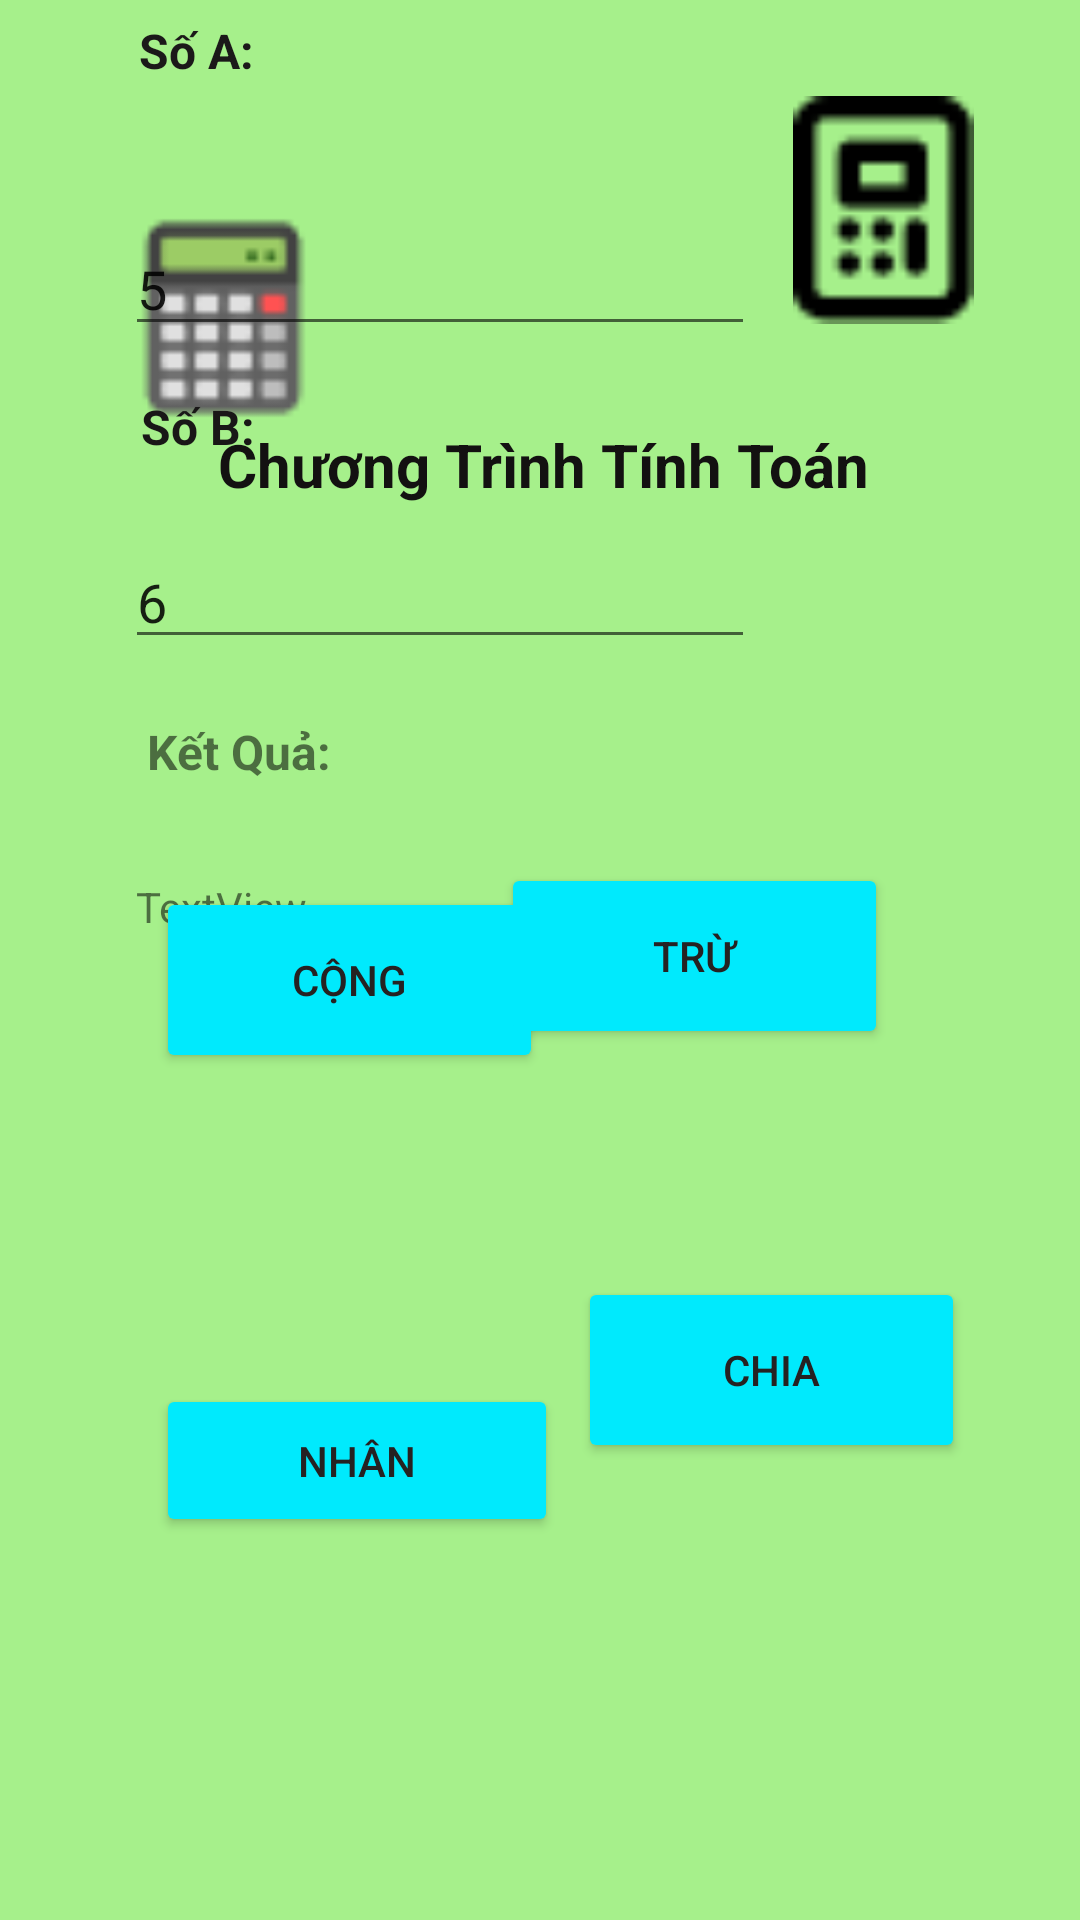

This screen was rendered from an Android layout file. Write that file and the resources it references.
<!-- AndroidManifest.xml: application theme Theme.ChuongTrinhTinhToan -->
<!-- res/layout/activity_main.xml -->
<?xml version="1.0" encoding="utf-8"?>
<androidx.constraintlayout.motion.widget.MotionLayout xmlns:android="http://schemas.android.com/apk/res/android"
    xmlns:app="http://schemas.android.com/apk/res-auto"
    xmlns:tools="http://schemas.android.com/tools"
    android:layout_width="match_parent"
    android:layout_height="match_parent"
    android:background="#A6F08B"
    android:backgroundTint="#A6F08B"
    app:layoutDescription="@xml/activity_main_scene"
    tools:context=".MainActivity">

    <TextView
        android:id="@+id/textView"
        android:layout_width="303dp"
        android:layout_height="38dp"
        android:layout_marginTop="28dp"
        android:gravity="center"
        android:text="Chương Trình Tính Toán"
        android:textColor="#131111"
        android:textSize="20sp"
        android:textStyle="bold"
        app:layout_constraintEnd_toEndOf="parent"
        app:layout_constraintHorizontal_bias="0.518"
        app:layout_constraintStart_toStartOf="parent"
        app:layout_constraintTop_toBottomOf="@+id/imageView2" />

    <ImageView
        android:id="@+id/img_icon_1"
        android:layout_width="77dp"
        android:layout_height="76dp"
        android:layout_marginStart="36dp"
        android:layout_marginTop="40dp"
        app:layout_constraintStart_toStartOf="parent"
        app:layout_constraintTop_toTopOf="parent"
        app:srcCompat="@drawable/icon_2" />

    <ImageView
        android:id="@+id/imageView2"
        android:layout_width="77dp"
        android:layout_height="76dp"
        android:layout_marginTop="40dp"
        app:layout_constraintEnd_toEndOf="parent"
        app:layout_constraintHorizontal_bias="0.842"
        app:layout_constraintStart_toEndOf="@+id/img_icon_1"
        app:layout_constraintTop_toTopOf="parent"
        app:srcCompat="@drawable/icon_1" />

    <TextView
        android:id="@+id/textView2"
        android:layout_width="109dp"
        android:layout_height="34dp"
        android:layout_marginTop="44dp"
        android:gravity="center|left"
        android:text="Số A:"
        android:textColor="#1B1919"
        android:textSize="16sp"
        android:textStyle="bold"
        app:layout_constraintEnd_toEndOf="parent"
        app:layout_constraintHorizontal_bias="0.185"
        app:layout_constraintStart_toStartOf="parent"
        app:layout_constraintTop_toBottomOf="@+id/textView" />

    <TextView
        android:id="@+id/textView4"
        android:layout_width="93dp"
        android:layout_height="39dp"
        android:layout_marginTop="28dp"
        android:text="Số B:"
        android:textColor="#191717"
        android:textSize="16sp"
        android:textStyle="bold"
        app:layout_constraintEnd_toEndOf="parent"
        app:layout_constraintHorizontal_bias="0.176"
        app:layout_constraintStart_toStartOf="parent"
        app:layout_constraintTop_toBottomOf="@+id/edtA" />

    <Button
        android:id="@+id/btnAdd"
        android:layout_width="129dp"
        android:layout_height="62dp"
        android:layout_marginStart="56dp"
        android:layout_marginTop="8dp"
        android:backgroundTint="#00EAFD"
        android:text="Cộng"
        android:textColor="#252222"
        app:layout_constraintStart_toStartOf="parent"
        app:layout_constraintTop_toBottomOf="@+id/txtKetqua" />

    <Button
        android:id="@+id/btnNhan"
        android:layout_width="129dp"
        android:layout_height="62dp"
        android:layout_marginStart="56dp"
        android:layout_marginTop="28dp"
        android:backgroundTint="#00EAFD"
        android:text="Nhân"
        android:textColor="#252222"
        app:layout_constraintBottom_toBottomOf="parent"
        app:layout_constraintStart_toStartOf="parent"
        app:layout_constraintTop_toBottomOf="@+id/button"
        app:layout_constraintVertical_bias="1.0" />

    <Button
        android:id="@+id/btnChia"
        android:layout_width="129dp"
        android:layout_height="62dp"
        android:backgroundTint="#00EAFD"
        android:text="Chia"
        android:textColor="#252222"
        app:layout_constraintBottom_toBottomOf="parent"
        app:layout_constraintEnd_toEndOf="parent"
        app:layout_constraintStart_toEndOf="@+id/button4"
        app:layout_constraintTop_toBottomOf="@+id/button2" />

    <Button
        android:id="@+id/btnTru"
        android:layout_width="129dp"
        android:layout_height="62dp"
        android:layout_marginTop="16dp"
        android:backgroundTint="#00EAFD"
        android:text="Trừ"
        android:textColor="#252222"
        app:layout_constraintEnd_toEndOf="parent"
        app:layout_constraintHorizontal_bias="0.463"
        app:layout_constraintStart_toEndOf="@+id/button"
        app:layout_constraintTop_toBottomOf="@+id/txtKetqua" />

    <EditText
        android:id="@+id/edtA"
        android:layout_width="wrap_content"
        android:layout_height="wrap_content"
        android:layout_marginTop="40dp"
        android:ems="10"
        android:inputType="textPersonName"
        android:text="5"
        app:layout_constraintEnd_toEndOf="parent"
        app:layout_constraintHorizontal_bias="0.278"
        app:layout_constraintStart_toStartOf="parent"
        app:layout_constraintTop_toBottomOf="@+id/textView2" />

    <EditText
        android:id="@+id/edtB"
        android:layout_width="wrap_content"
        android:layout_height="wrap_content"
        android:layout_marginTop="8dp"
        android:ems="10"
        android:inputType="textPersonName"
        android:text="6"
        app:layout_constraintEnd_toEndOf="parent"
        app:layout_constraintHorizontal_bias="0.278"
        app:layout_constraintStart_toStartOf="parent"
        app:layout_constraintTop_toBottomOf="@+id/textView4" />

    <TextView
        android:id="@+id/textView7"
        android:layout_width="108dp"
        android:layout_height="29dp"
        android:layout_marginTop="20dp"
        android:text="Kết Quả:"
        android:textSize="16sp"
        android:textStyle="bold"
        app:layout_constraintEnd_toEndOf="parent"
        app:layout_constraintHorizontal_bias="0.194"
        app:layout_constraintStart_toStartOf="parent"
        app:layout_constraintTop_toBottomOf="@+id/edtB" />

    <TextView
        android:id="@+id/txtKetqua"
        android:layout_width="187dp"
        android:layout_height="34dp"
        android:layout_marginTop="24dp"
        android:text="TextView"
        app:layout_constraintEnd_toEndOf="parent"
        app:layout_constraintHorizontal_bias="0.263"
        app:layout_constraintStart_toStartOf="parent"
        app:layout_constraintTop_toBottomOf="@+id/textView7" />

    <View
        android:id="@+id/view4"
        android:background="@color/white"
        android:layout_width="wrap_content"
        android:layout_height="wrap_content"
        tools:layout_editor_absoluteY="60dp" />

    <View
        android:id="@+id/view5"
        android:layout_width="wrap_content"
        android:layout_height="wrap_content"
        android:background="#A6F08B"
        tools:layout_editor_absoluteX="16dp"
        tools:layout_editor_absoluteY="130dp" />

    <TextView
        android:id="@+id/textView8"

        android:layout_width="wrap_content"
        android:layout_height="wrap_content"
        android:text="Chương trình tính toán"
        tools:layout_editor_absoluteX="175dp"
        tools:layout_editor_absoluteY="660dp" />


</androidx.constraintlayout.motion.widget.MotionLayout>
<!-- resources referenced by this layout -->
<resources>
  <!-- drawable icon_1: png bitmap (drawable, 458 bytes) -->
  <!-- drawable icon_2: png bitmap (drawable, 739 bytes) -->
  <style name="Theme.ChuongTrinhTinhToan" parent="Theme.MaterialComponents.DayNight.DarkActionBar">
          
          <item name="colorPrimary">@color/purple_500</item>
          <item name="colorPrimaryVariant">@color/purple_700</item>
          <item name="colorOnPrimary">@color/white</item>
          
          <item name="colorSecondary">@color/teal_200</item>
          <item name="colorSecondaryVariant">@color/teal_700</item>
          <item name="colorOnSecondary">@color/black</item>
          
          <item name="android:statusBarColor" tools:targetApi="l">?attr/colorPrimaryVariant</item>
          
      </style>
  <!-- not gathered from this repository: default colours our renderer supplied (Android Studio template values) -->
  <color name="purple_500">#FF6200EE</color>
  <color name="purple_700">#FF3700B3</color>
  <color name="teal_200">#FF03DAC5</color>
  <color name="teal_700">#FF018786</color>
  <color name="black">#FF000000</color>
  <color name="white">#FFFFFFFF</color>
</resources>
